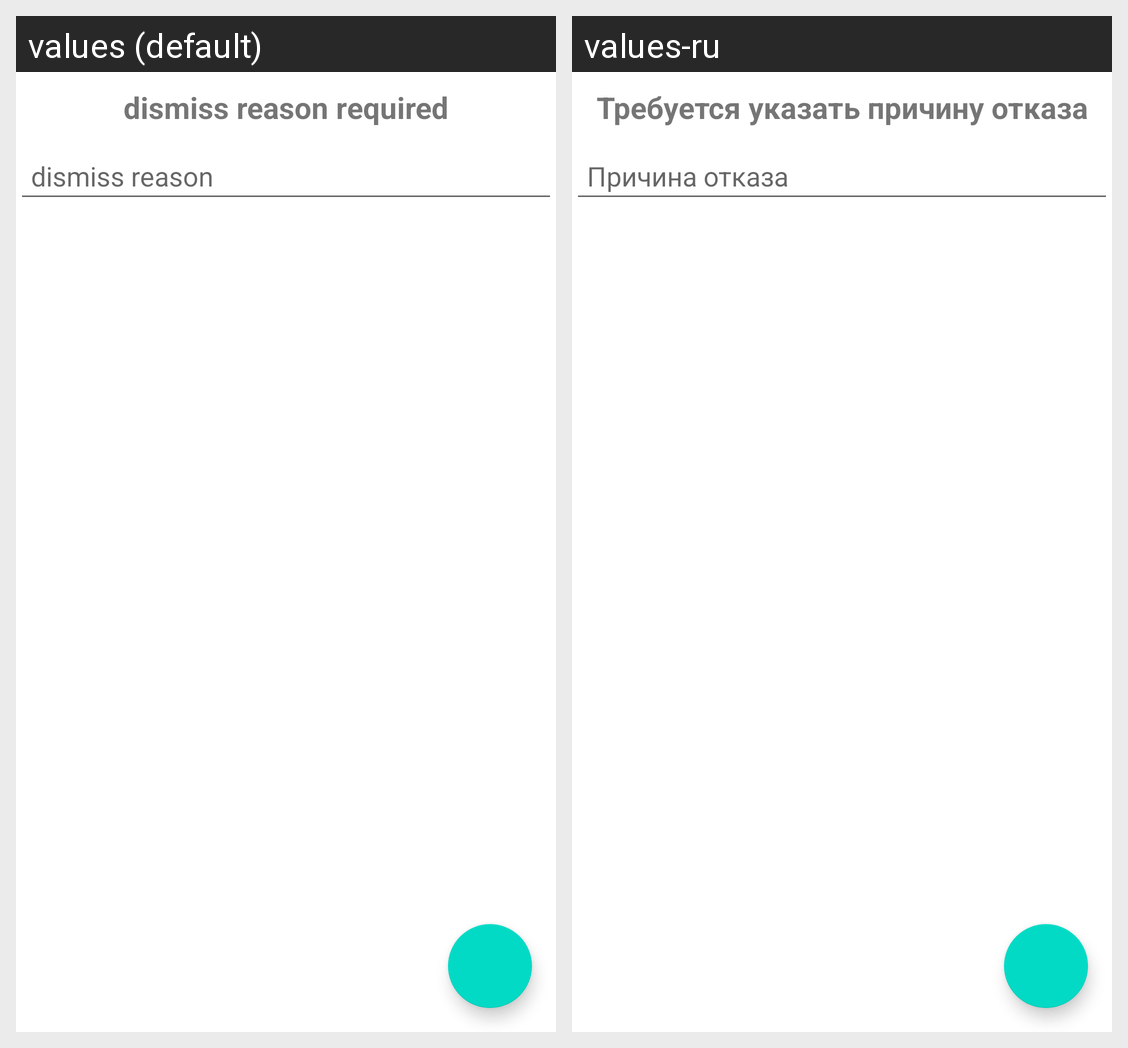

The Android screen above is rendered under two locales of the same app. Produce the string resources it draws, with the default and per-locale values.
Android screen res/layout/activity_executor_cancel_task.xml rendered under 2 locales, left to right: values (default), values-ru. Device: Nexus 5 (rendered at 1080×1920; each locale shown at half size, 540×960, under a caption strip naming it); theme Theme.ToDo.
Strings drawn on this screen, with the default value and each locale's value (text and hints the layout hard-codes, and strings that could not be matched under every locale, appear in the picture but are not listed):

require_dissmiss_reason_message
  values: dismiss reason required
  values-ru: Требуется указать причину отказа

dismiss_reason_message
  values: dismiss reason
  values-ru: Причина отказа
